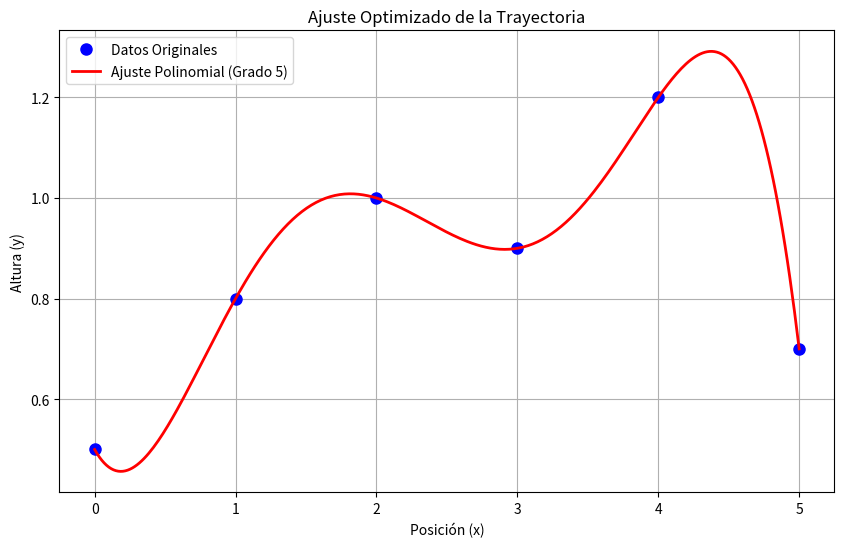

Python code for this plot:
# Paso 3: Polinomios Ortogonales

import numpy as np
import matplotlib.pyplot as plt
from scipy.interpolate import make_interp_spline

def ajuste_chebyshev_mejorado(x_data, y_data, grado=3):
    """
    Realiza el ajuste de datos usando una combinación de polinomios de Chebyshev
    y splines para mejor precisión

    Parámetros:
    x_data: array de valores x
    y_data: array de valores y
    grado: grado del polinomio (default: 3)
    """

    # Validación de entrada
    if len(x_data) == 0 or len(y_data) == 0:
        raise ValueError("Los arrays de datos no pueden estar vacíos")
    if len(x_data) != len(y_data):
        raise ValueError("Los arrays x_data y y_data deben tener la misma longitud")
    
    # Normalizar los datos al intervalo [-1, 1] para mejor ajuste
    x_norm = 2 * (x_data - np.min(x_data)) / (np.max(x_data) - np.min(x_data)) - 1

    # Calcular coeficientes de Chebyshev
    coeffs = np.polynomial.chebyshev.chebfit(x_norm, y_data, grado)

    # Generar valores para la curva suave
    x_smooth = np.linspace(min(x_data), max(x_data), 200)
    x_smooth_norm = 2 * (x_smooth - np.min(x_data)) / (np.max(x_data) - np.min(x_data)) - 1
    y_smooth = np.polynomial.chebyshev.chebval(x_smooth_norm, coeffs)

    # Usar spline para suavizar aún más la curva
    spl = make_interp_spline(x_smooth, y_smooth, k=3)
    x_final = np.linspace(min(x_data), max(x_data), 300)
    y_final = spl(x_final)

    # Graficar resultados
    plt.figure(figsize=(10, 6))
    plt.plot(x_data, y_data, 'o', color='blue', markersize=8,
             label='Datos Originales')
    plt.plot(x_final, y_final, '-', color='red', linewidth=2,
             label=f'Ajuste Polinomial (Grado {grado})')

    plt.title('Ajuste Optimizado de la Trayectoria')
    plt.xlabel('Posición (x)')
    plt.ylabel('Altura (y)')
    plt.legend()
    plt.grid(True)

    # Calcular error
    y_pred = np.polynomial.chebyshev.chebval(x_norm, coeffs)
    error = np.sqrt(np.mean((y_data - y_pred)**2))

    return x_final, y_final, error

def calcular_error(x_data, y_data, grado):
    """Calcula solo el error para un grado dado sin graficar"""
    x_norm = 2 * (x_data - np.min(x_data)) / (np.max(x_data) - np.min(x_data)) - 1
    coeffs = np.polynomial.chebyshev.chebfit(x_norm, y_data, grado)
    y_pred = np.polynomial.chebyshev.chebval(x_norm, coeffs)
    return np.sqrt(np.mean((y_data - y_pred)**2))


def main():
    # Datos de prueba
    x_data = np.array([0, 1, 2, 3, 4, 5])
    y_data = np.array([0.5, 0.8, 1.0, 0.9, 1.2, 0.7])

    # Calcular errores para diferentes grados
    grados = [3, 4, 5]
    for grado in grados:
        error = calcular_error(x_data, y_data, grado)
        print(f"Error RMS para grado {grado}: {error:.6f}")

    # Realizar el ajuste final y graficar solo una vez
    x_final, y_final, error = ajuste_chebyshev_mejorado(x_data, y_data, grado=5)

    plt.show()

if __name__ == "__main__":
    main()
